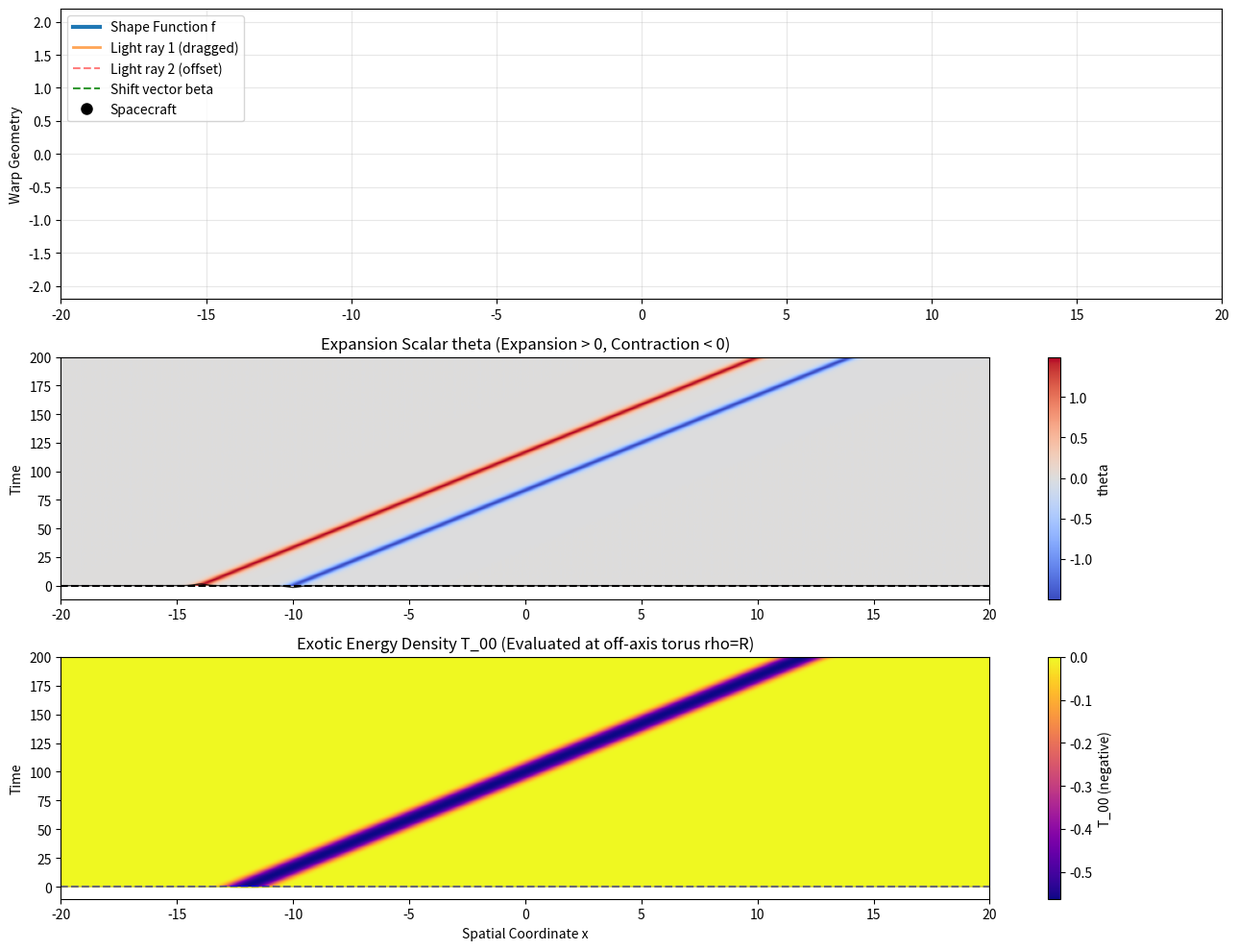

Recreate this plot in Python.
import numpy as np
import matplotlib.pyplot as plt
from matplotlib.animation import FuncAnimation

# ============================================================
# Alcubierre Warp Bubble Visualization
# ============================================================


X_MIN = -20
X_MAX = 20
N_X = 1200
NUM_FRAMES = 200

R = 2.0          # Bubble radius
SIGMA = 3.0      # Wall sharpness
V_S = 1.0        # Bubble velocity (c = 1)
LIGHT_DRAG = 2.0 # Visual multiplier for light dragging

x = np.linspace(X_MIN, X_MAX, N_X)
dx = x[1] - x[0]
x0_values = np.linspace(-12, 12, NUM_FRAMES)

def shape_function(rs, R, sigma):
    """Alcubierre shape function f(rs)."""
    numerator = np.tanh(sigma * (rs + R)) - np.tanh(sigma * (rs - R))
    denominator = 2.0 * np.tanh(sigma * R)
    return numerator / denominator

def light_ray(x, f):
    """Simulate the positional dragging of light by the warp bubble."""
    return x + LIGHT_DRAG * V_S * f

theta_history = np.zeros((NUM_FRAMES, N_X))
energy_history = np.zeros((NUM_FRAMES, N_X))

print("Precomputing spacetime diagrams...")

for i, x0 in enumerate(x0_values):
    # On-axis calculations (rho = 0)
    rs_on = np.abs(x - x0)
    f_on = shape_function(rs_on, R, SIGMA)
    dfdx = np.gradient(f_on, dx)

    # 1. Expansion scalar (Expansion behind, contraction in front)
    theta = V_S * dfdx
    theta_history[i] = theta

    # 2. Exotic energy density evaluated at the off-axis torus (rho = R)
    rho = R
    rs_off = np.sqrt((x - x0)**2 + rho**2)
    f_off = shape_function(rs_off, R, SIGMA)
    
    df_dx_off = np.gradient(f_off, dx)
    drs_dx = (x - x0) / (rs_off + 1e-15) 
    df_drs = df_dx_off / (drs_dx + 1e-15)
    
    energy = - (V_S**2 * rho**2) / (4.0 * rs_off**2) * (df_drs)**2
    energy_history[i] = energy

print("Done.")

theta_lim = np.max(np.abs(theta_history))
energy_min = np.min(energy_history)

fig = plt.figure(figsize=(13, 10))
gs = fig.add_gridspec(3, 1, height_ratios=[1.2, 1, 1])

# --- Top panel: Warp bubble, Light Rays, and Shift Vector ---
ax1 = fig.add_subplot(gs[0])
warp_line, = ax1.plot([], [], lw=3, label="Shape Function f")
light_line1, = ax1.plot([], [], lw=2, alpha=0.7, label="Light ray 1 (dragged)")
light_line2, = ax1.plot([], [], 'r--', lw=1.5, alpha=0.5, label="Light ray 2 (offset)")
shift_line, = ax1.plot([], [], 'g--', lw=1.5, alpha=0.8, label="Shift vector beta")
ship, = ax1.plot([], [], "ko", markersize=8, label="Spacecraft")
ax1.set_xlim(X_MIN, X_MAX)
ax1.set_ylim(-2.2, 2.2)
ax1.set_ylabel("Warp Geometry")
ax1.grid(alpha=0.3)
ax1.legend(loc="upper left")

# --- Middle panel: Expansion scalar spacetime diagram ---
ax2 = fig.add_subplot(gs[1])
theta_img = ax2.imshow(theta_history, aspect="auto", origin="lower",
                       extent=[X_MIN, X_MAX, 0, NUM_FRAMES],
                       cmap="coolwarm", vmin=-theta_lim, vmax=theta_lim)
ax2.set_title("Expansion Scalar theta (Expansion > 0, Contraction < 0)")
ax2.set_ylabel("Time")
fig.colorbar(theta_img, ax=ax2, label="theta")
theta_marker = ax2.axhline(0, color="k", linestyle="--", lw=1.5)
theta_profile, = ax2.plot(x, theta_history[0, :], 'k-', lw=1, alpha=0.8)

# --- Bottom panel: Exotic energy density spacetime diagram ---
ax3 = fig.add_subplot(gs[2])
energy_img = ax3.imshow(energy_history, aspect="auto", origin="lower",
                        extent=[X_MIN, X_MAX, 0, NUM_FRAMES],
                        cmap="plasma", vmin=energy_min, vmax=0)
ax3.set_title("Exotic Energy Density T_00 (Evaluated at off-axis torus rho=R)")
ax3.set_xlabel("Spatial Coordinate x")
ax3.set_ylabel("Time")
fig.colorbar(energy_img, ax=ax3, label="T_00 (negative)")
energy_marker = ax3.axhline(0, color="blue", linestyle="--", lw=1.5)
energy_profile, = ax3.plot(x, energy_history[0, :], 'y-', lw=1, alpha=0.8)

def init():
    warp_line.set_data([], [])
    light_line1.set_data([], [])
    light_line2.set_data([], [])
    shift_line.set_data([], [])
    ship.set_data([], [])
    theta_profile.set_data([], [])
    energy_profile.set_data([], [])
    return (warp_line, light_line1, light_line2, shift_line, ship,
            theta_marker, energy_marker, theta_profile, energy_profile)

def update(frame):
    x0 = x0_values[frame]
    rs_on = np.abs(x - x0)
    f = shape_function(rs_on, R, SIGMA)

    # Top panel visuals
    warp_line.set_data(x, f)
    
    # Dragged light rays
    light1 = light_ray(x, f)
    light_line1.set_data(x, light1)
    
    light2 = light_ray(x, f) + 0.5
    light_line2.set_data(x, light2)

    # Shift vector
    beta = -V_S * f
    shift_line.set_data(x, beta)
    ship.set_data([x0], [1.0])

    # Markers and profiles for the bottom graphs
    theta_marker.set_ydata([frame, frame])
    energy_marker.set_ydata([frame, frame])
    theta_profile.set_data(x, theta_history[frame, :])
    energy_profile.set_data(x, energy_history[frame, :])

    ax1.set_title(f"Alcubierre Warp Bubble   x = {x0:.2f}", pad=3)

    return (warp_line, light_line1, light_line2, shift_line, ship,
            theta_marker, energy_marker, theta_profile, energy_profile)

ani = FuncAnimation(fig, update, frames=NUM_FRAMES, init_func=init,
                    interval=50, blit=False)

plt.tight_layout()
plt.show()
